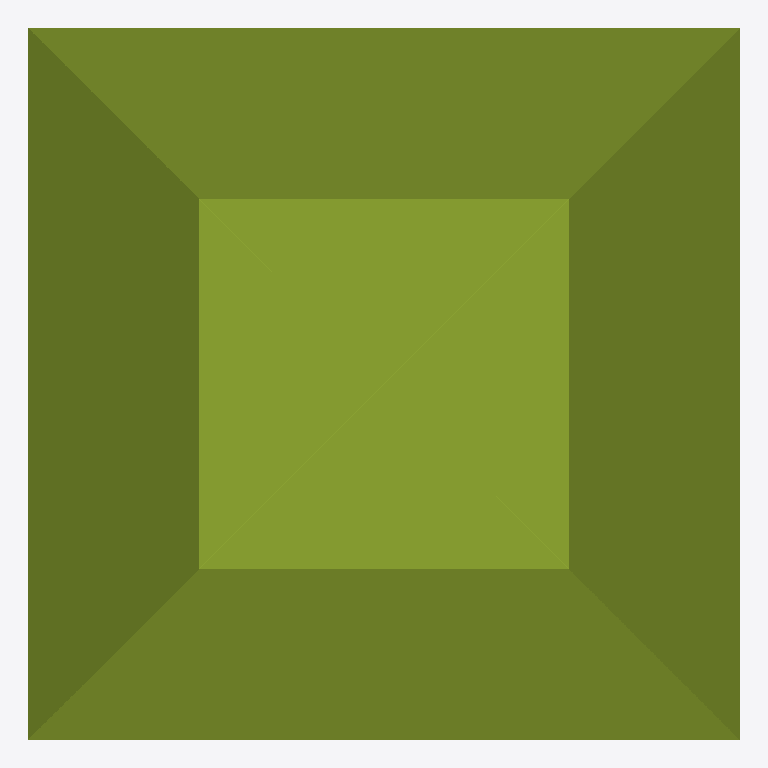
Plan cut of the same IFC building model at storey 'Level 0' (level 0.00 m, cut at 1.40 m), seen from above with north up, elements coloured by IFC class: 1 member (olive). Cut surfaces are drawn darker.
Extent 0.2 m × 0.2 m × 2.0 m (x, y, z). Storeys (1): Level 0 at 0.00 m. Elements (1): 1 IfcMember.

HEADER;
FILE_DESCRIPTION(('synthetic: an IfcExtrudedAreaSolidTapered: a 200x200 rectangle to a 100x100 one (an IfcDerivedProfileDef at scale 0.5), depth 1000'),'2;1');
FILE_NAME('tapered','2026-01-01T00:00:00',(''),(''),'hand-written','bimble golden','');
FILE_SCHEMA(('IFC4'));
ENDSEC;
DATA;
#7=IFCPROJECT('2T2cTapered00000000001',$,'tapered project',$,$,$,$,(#6),#3);
#14=IFCBUILDINGSTOREY('2T2cTapered00000000004',$,'Level 0',$,$,#8,$,$,.ELEMENT.,0.0);
#37=IFCMEMBER('2T2cTapered00000000010',$,'tapered',$,$,#8,#33,$,$);
ENDSEC;
